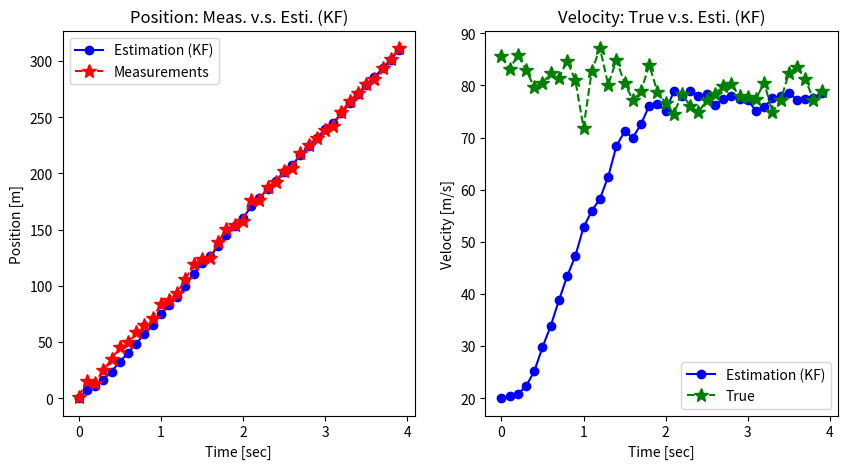

Python code for this plot: (Note: this script raises an exception after producing the figure.)
import numpy as np
import matplotlib.pyplot as plt
from numpy.linalg import inv

np.random.seed(0)

def get_pos_vel(itime, pos_true):
    """Return Measured Position, True Velocity and True Position."""
    w = np.random.normal(0, np.sqrt(10))      # w: system noise.
    v = np.random.normal(0, np.sqrt(10))      # v: measurement noise.

    vel_true = 80 + w                         # nominal velocity = 80 [m/s].
    if itime == 0:
        z_pos_meas = pos_true + v             # z_pos_meas: measured position (observable)
    else:
        pos_true = pos_true + vel_true * dt
        z_pos_meas = pos_true + v
    return z_pos_meas, vel_true, pos_true

def kalman_filter(z_meas, x_esti, P):
    """Kalman Filter Algorithm."""
    # (1) Prediction.
    x_pred = A @ x_esti
    P_pred = A @ P @ A.T + Q

    # (2) Kalman Gain.
    K = P_pred @ H.T @ inv(H @ P_pred @ H.T + R)

    # (3) Eastimation.
    x_esti = x_pred + K @ (z_meas - H @ x_pred)

    # (4) Error Covariance.
    P = P_pred - K @ H @ P_pred

    return x_esti, P

# Input parameters.
time_end = 4
dt= 0.1

# Initialization for system model.
# Define matrix with rank 2 for matrix operation.
A = np.array([[1, dt],
              [0, 1]])
H = np.array([[1, 0]])
Q = np.array([[1, 0],
              [0, 3]])
R = np.array([[10]])

# Initialization for estimation.
x_0 = np.array([0, 20])  # position and velocity
P_0 = 5 * np.eye(2)

time = np.arange(0, time_end, dt)
n_samples = len(time)
pos_meas_save = np.zeros(n_samples)
vel_true_save = np.zeros(n_samples)
pos_esti_save = np.zeros(n_samples)
vel_esti_save = np.zeros(n_samples)

pos_true = 0
x_esti, P = None, None
for i in range(n_samples):
    z_meas, vel_true, pos_true = get_pos_vel(i, pos_true)
    if i == 0:
        x_esti, P = x_0, P_0
    else:
        x_esti, P = kalman_filter(z_meas, x_esti, P)

    pos_meas_save[i] = z_meas
    vel_true_save[i] = vel_true
    pos_esti_save[i] = x_esti[0]
    vel_esti_save[i] = x_esti[1]

fig, axes = plt.subplots(nrows=1, ncols=2, figsize=(10, 5))

plt.subplot(1, 2, 1)
plt.plot(time, pos_esti_save, 'bo-', label='Estimation (KF)')
plt.plot(time, pos_meas_save, 'r*--', label='Measurements', markersize=10)
plt.legend(loc='upper left')
plt.title('Position: Meas. v.s. Esti. (KF)')
plt.xlabel('Time [sec]')
plt.ylabel('Position [m]')

plt.subplot(1, 2, 2)
plt.plot(time, vel_esti_save, 'bo-', label='Estimation (KF)')
plt.plot(time, vel_true_save, 'g*--', label='True', markersize=10)
plt.legend(loc='lower right')
plt.title('Velocity: True v.s. Esti. (KF)')
plt.xlabel('Time [sec]')
plt.ylabel('Velocity [m/s]')
plt.savefig('png/pos2vel_kf.png')
